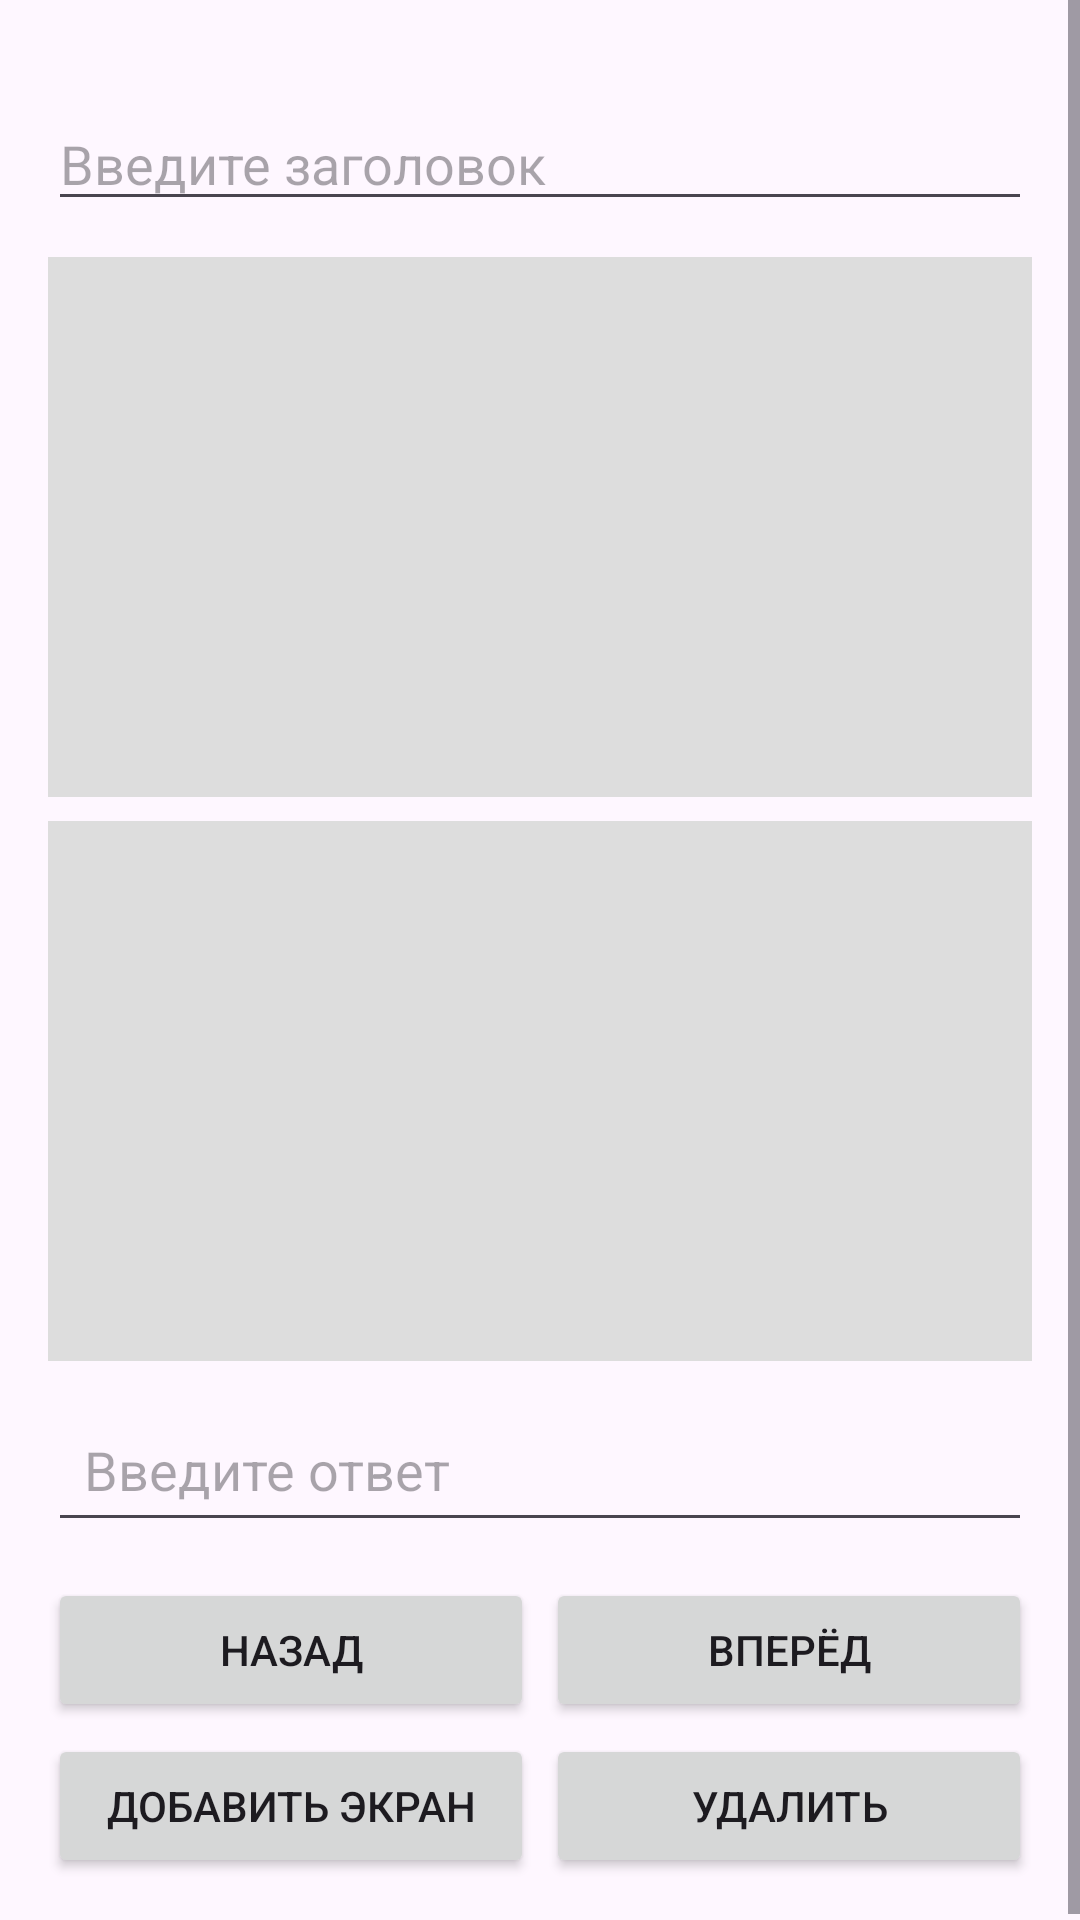

Produce the Android XML layout that renders to this screen, including the resource entries it uses.
<!-- AndroidManifest.xml: application theme Theme.QuestEditor -->
<!-- res/layout/fragment_editor.xml -->
<?xml version="1.0" encoding="utf-8"?>
<ScrollView xmlns:android="http://schemas.android.com/apk/res/android"
    xmlns:tools="http://schemas.android.com/tools"
    android:id="@+id/scroll_view"
    android:layout_width="match_parent"
    android:layout_height="match_parent">

    <LinearLayout
        android:id="@+id/fragment_editor"
        android:orientation="vertical"
        android:layout_width="match_parent"
        android:layout_height="wrap_content"
        android:padding="16dp">

        <TextView
            android:id="@+id/screen_number"
            android:layout_width="wrap_content"
            android:layout_height="wrap_content"
            tools:text="Экран N"
            android:textSize="12sp"
            android:textStyle="bold" />

        <EditText
            android:id="@+id/enter_title"
            android:layout_width="match_parent"
            android:layout_height="wrap_content"
            android:hint="@string/title_hint"
            android:gravity="top" />

        <FrameLayout
            android:id="@+id/primary_media_container"
            android:layout_width="match_parent"
            android:layout_height="wrap_content"
            android:minHeight="180dp"
            android:layout_marginTop="12dp"
            android:background="@color/empty_frame"/>

        <FrameLayout
            android:id="@+id/secondary_media_container"
            android:layout_width="match_parent"
            android:layout_height="wrap_content"
            android:minHeight="180dp"
            android:layout_marginTop="8dp"
            android:background="@color/empty_frame"/>

        <EditText
            android:id="@+id/enter_answer"
            android:layout_width="match_parent"
            android:layout_height="wrap_content"
            android:hint="@string/answer_hint"
            android:layout_marginTop="12dp"
            android:padding="12dp" />

        <LinearLayout
            android:layout_width="match_parent"
            android:layout_height="wrap_content"
            android:orientation="horizontal"
            android:layout_marginTop="12dp"
            android:weightSum="2"
            android:gravity="center">

            <Button
                android:id="@+id/button_previous"
                android:layout_width="0dp"
                android:layout_height="wrap_content"
                android:layout_weight="1"
                android:layout_marginEnd="2dp"
                android:text="@string/previous"/>

            <Button
                android:id="@+id/button_next"
                android:layout_width="0dp"
                android:layout_height="wrap_content"
                android:layout_weight="1"
                android:layout_marginStart="2dp"
                android:text="@string/next"/>

        </LinearLayout>

        <LinearLayout
            android:layout_width="match_parent"
            android:layout_height="wrap_content"
            android:orientation="horizontal"
            android:layout_marginTop="4dp"
            android:weightSum="2"
            android:gravity="center">

            <Button
                android:id="@+id/button_add"
                android:layout_width="0dp"
                android:layout_height="wrap_content"
                android:layout_weight="1"
                android:layout_marginEnd="2dp"
                android:text="@string/add"/>

            <Button
                android:id="@+id/button_delete"
                android:layout_width="0dp"
                android:layout_height="wrap_content"
                android:layout_weight="1"
                android:layout_marginStart="2dp"
                android:text="@string/delete"/>

        </LinearLayout>

    </LinearLayout>

</ScrollView>
<!-- resources referenced by this layout -->
<resources>
  <color name="empty_frame">#DDDDDD</color>
  <string name="add">Добавить экран</string>
  <string name="answer_hint">Введите ответ</string>
  <string name="delete">Удалить</string>
  <string name="next">Вперёд</string>
  <string name="previous">Назад</string>
  <string name="title_hint">Введите заголовок</string>
  <style name="Theme.QuestEditor" parent="Base.Theme.QuestEditor" />
  <style name="Base.Theme.QuestEditor" parent="Theme.Material3.DayNight.NoActionBar">
          
          
      </style>
</resources>
